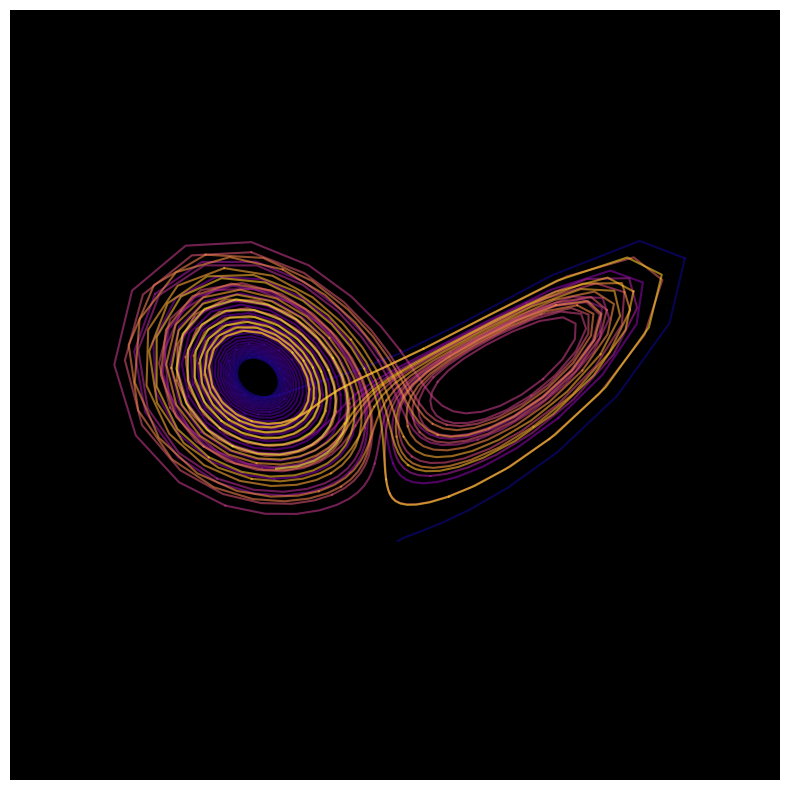

Recreate this plot in Python.
# -*- coding: utf-8 -*-
"""
Created on Mon May 10 17:22:37 2021

[redacted]
"""
import numpy as np
import matplotlib.pyplot as plt
from scipy.integrate import odeint
import math

def lorenz(COMBINED, t, sigma, beta, rho):
    
    #get x, y, and z
    x,y,z = COMBINED
    
    #calculate dxdt, dydt, and dzdt
    dxdt = sigma * (y-x)
    dydt = (-x*z) + (rho * x) - y
    dzdt = (x*y) - (beta*z)
    
    #return dxdt, dydt, and dzdt
    return dxdt, dydt, dzdt

#initial conditions
x0 = 1.0
y0 = 1.0
z0 = 1.0

#constants
sigma = 10.0
beta = 2.667
rho = 28.0

#create XYZ variable
XYZ = x0,y0,z0

#create time
t = np.linspace(0,50,1500)

#utilize odeint
solution = odeint(lorenz, XYZ, t, args = (sigma,beta,rho))

#get xsol, ysol, and zsol from solution
xsol, ysol, zsol = solution.T

fig = plt.figure(figsize=(10,10))
fig.patch.set_visible(False)
ax = plt.axes(projection='3d')
ax.set_facecolor('black')

s = 10

cmap = plt.cm.plasma
for i in range(0,1500-s,s):
    xslice = xsol[i:i+s+1]
    yslice = ysol[i:i+s+1]
    zslice = zsol[i:i+s+1]
    
    ax.plot(xslice, yslice, zslice, color = cmap(i/1500), alpha = 0.6)

#just view the curve
ax.set_axis_off()
